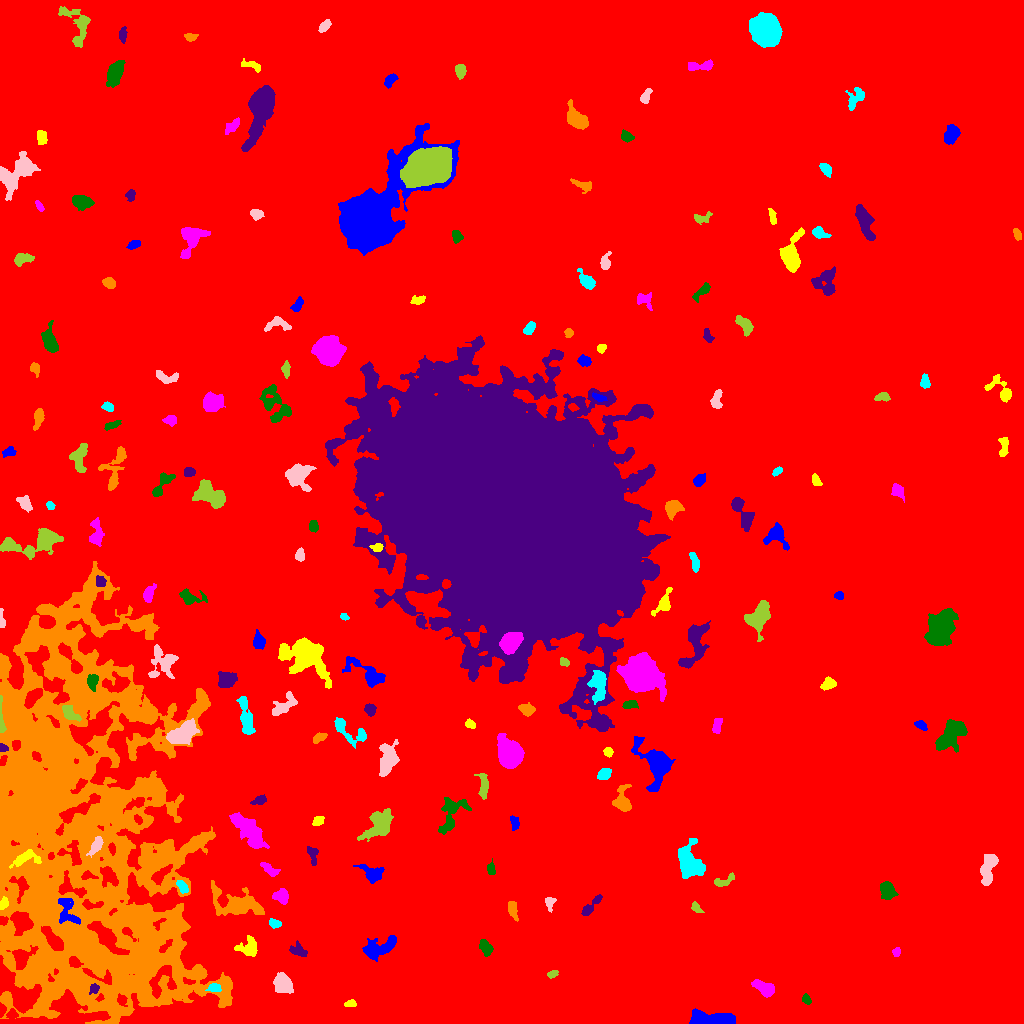

The data file committed next to this chart (first rows):
ID, X, Y, A, B, theta, total_flux, mu_max, mu_median, mu_mean, R_fwhm, R_e, R10, R90, x_start, x_end, y_start, y_end, area, greylevel
0, 484.2, 516.3, 297.9, 287.7, -0.5511, 3796277, 26.0, 4.0, 4.368, 40.12, 267.9, 103.5, 424.2, 0, 1023, 0, 1023, 869115, 4.368
1, 710.7, 3.414, 11, 2.962, -0.0272, 6073, 41.0, 10.0, 11.77, 5.202, 6.206, 2.257, 10.46, 689, 735, 0, 15, 516, 20.77
2, 350.8, 19.94, 2.837, 1.706, 0.1366, 235.0, 8.0, 3.0, 2.938, 2.764, 2.706, 0.9772, 4.297, 344, 356, 17, 24, 80, 11.94
3, 765.2, 34.87, 5.559, 2.94, -0.5015, 1320, 13.0, 5.0, 4.944, 4.787, 4.754, 1.784, 7.611, 751, 774, 26, 44, 267, 13.94
4, 806.4, 24.15, 2.506, 1.841, -1.089, 284.0, 9.0, 3.0, 3.463, 2.706, 2.706, 0.9772, 4.37, 802, 811, 19, 30, 82, 12.46
5, 94.22, 34.91, 2.138, 1.994, -0.6402, 223.0, 7.0, 2.0, 2.506, 2.932, 2.523, 0.9772, 3.989, 89, 99, 29, 40, 89, 19.51
6, 62.64, 42.75, 6.073, 1.873, 1.303, 354.0, 7.0, 2.0, 2.255, 2.821, 3.656, 1.262, 6.077, 57, 67, 32, 57, 157, 18.25
7, 214.3, 35.35, 3.223, 2.217, 0.03895, 321.0, 6.0, 3.0, 2.972, 4.72, 3.385, 1.382, 5.078, 205, 221, 32, 40, 108, 16.97
8, 283, 39.25, 5.083, 4.056, -1.114, 1807, 11.0, 5.0, 5.443, 7.181, 5.836, 2.394, 8.921, 273, 293, 30, 51, 332, 13.44
9, 552.8, 49.96, 2.75, 1.739, 0.4594, 303.0, 10.0, 4.0, 3.987, 2.821, 2.646, 0.9772, 4.297, 547, 558, 45, 53, 76, 12.99
10, 427.6, 50.15, 4.345, 2.757, 0.9446, 605.0, 7.0, 3.0, 3.253, 5.14, 4.222, 1.693, 6.531, 419, 435, 44, 60, 186, 12.25
11, 377.1, 75.01, 9.128, 4.338, 0.3421, 1342, 7.0, 3.0, 2.855, 6.77, 6.482, 2.459, 10.46, 362, 396, 62, 88, 470, 11.86
12, 249.1, 75.81, 5.137, 4.459, 0.04693, 830.0, 7.0, 3.0, 2.964, 5.47, 4.886, 1.954, 7.979, 234, 257, 67, 88, 280, 13.96
13, 896.2, 71.03, 2.115, 1.818, 1.065, 212.0, 8.0, 3.0, 3.029, 2.821, 2.459, 0.7979, 3.949, 892, 900, 67, 76, 70, 12.03
14, 485.6, 75.63, 4.052, 2.546, -0.9808, 537.0, 6.0, 3.0, 3.104, 5.781, 4.107, 1.596, 6.333, 479, 493, 67, 84, 173, 12.1
15, 297.9, 73.26, 4.107, 2.793, -0.3812, 321.0, 5.0, 2.0, 1.888, 4.029, 3.827, 1.493, 5.997, 289, 307, 67, 83, 170, 11.89
16, 512.1, 113.8, 4.184, 1.708, -1.27, 142.0, 3.0, 1.0, 0.9161, 3.613, 3.241, 1.262, 5.109, 508, 518, 102, 122, 155, 10.92
17, 274.6, 99.87, 3.064, 2.048, -0.2933, 276.0, 5.0, 3.0, 2.733, 4.26, 3.241, 1.262, 4.951, 269, 281, 95, 105, 101, 15.73
18, 549.6, 120.7, 3.679, 2.401, 1.558, 249.0, 4.0, 2.0, 2.243, 5.14, 3.432, 1.382, 5.14, 545, 556, 111, 126, 111, 11.24
19, 695.9, 116, 2.858, 1.788, -0.9291, 248.0, 6.0, 3.0, 2.696, 4.029, 2.821, 1.128, 4.26, 691, 704, 111, 122, 92, 12.7
20, 634.3, 119.7, 6.251, 4.843, -1.33, 5938, 25.0, 8.0, 9.734, 7.939, 6.84, 2.764, 11.2, 622, 649, 107, 138, 610, 18.73
21, 67.95, 111.6, 8.756, 4.639, -1.123, 1108, 8.0, 3.0, 3.298, 5.836, 6.206, 2.257, 9.407, 58, 80, 99, 125, 336, 19.3
22, 3.695, 119.6, 2.817, 1.758, 1.101, 220.0, 5.0, 2.0, 2.34, 3.827, 2.821, 1.128, 4.26, 0, 8, 114, 127, 94, 18.34
23, 280.5, 127.1, 4.047, 3.326, -0.2775, 606.0, 7.0, 3.0, 3.14, 4.82, 4.478, 1.693, 6.887, 272, 288, 119, 135, 193, 12.14
24, 887.4, 132.7, 4.38, 3.534, -1.109, 811.0, 7.0, 3.0, 3.283, 6.05, 4.983, 2.034, 7.632, 880, 898, 124, 142, 247, 12.28
25, 590.5, 116.8, 7.579, 2.018, 0.8152, 444.0, 6.0, 2.0, 2.4, 4.918, 4.068, 1.596, 6.555, 581, 602, 108, 129, 185, 11.4
26, 237.8, 118.7, 12.97, 5.79, -0.2113, 3461, 14.0, 3.0, 4.034, 7.047, 8.156, 2.932, 14.14, 211, 264, 108, 143, 858, 14.03
27, 182.3, 137, 3.708, 1.909, -0.9847, 359.0, 7.0, 3.0, 3.017, 3.949, 3.432, 1.262, 5.232, 176, 188, 130, 143, 119, 17.02
28, 988.1, 154.8, 8.578, 3.18, 1.384, 2370, 12.0, 7.0, 6.253, 8.463, 6.383, 2.646, 9.558, 980, 998, 138, 169, 379, 14.25
29, 723.5, 142.2, 6.227, 2.242, 0.3552, 305.0, 4.0, 2.0, 2.007, 5.781, 3.989, 1.493, 6.103, 714, 734, 137, 151, 152, 11.01
30, 108.6, 147.1, 5.189, 3.473, -0.9342, 1128, 8.0, 4.0, 4.305, 7.181, 5.14, 2.111, 7.797, 100, 118, 136, 157, 262, 22.31
31, 370.9, 150.4, 6.393, 3.993, -0.5326, 504.0, 4.0, 2.0, 1.781, 7.291, 5.441, 2.111, 8.406, 353, 384, 140, 159, 283, 11.78
32, 25.78, 165.4, 7.565, 3.644, 0.2631, 975.0, 8.0, 3.0, 3.693, 6.206, 5.232, 2.034, 8.215, 9, 41, 155, 174, 264, 21.69
33, 269, 154.2, 4.841, 2.115, -0.6216, 399.0, 6.0, 2.0, 2.541, 4.853, 3.909, 1.493, 6.05, 260, 280, 147, 161, 157, 11.54
34, 490.9, 154.2, 3.064, 1.852, -1.456, 303.0, 7.0, 3.0, 3.189, 3.868, 3.038, 1.128, 4.514, 487, 495, 149, 165, 95, 13.19
35, 312.5, 169.5, 5.072, 2.566, -1.361, 355.0, 5.0, 2.0, 2.448, 4.478, 3.7, 1.493, 5.781, 307, 318, 158, 177, 145, 14.45
36, 163.7, 168.1, 5.089, 2.324, 1.324, 824.0, 8.0, 4.0, 4.059, 6.05, 4.334, 1.784, 6.555, 157, 170, 158, 181, 203, 18.06
37, 688.9, 160.7, 8.045, 5.075, -1.188, 3610, 13.0, 5.0, 5.511, 9.253, 7.421, 3.038, 11.71, 678, 705, 145, 185, 655, 14.51
38, 95.44, 176.6, 5.158, 2.091, 1.004, 374.0, 6.0, 2.0, 2.125, 4.334, 3.785, 1.382, 6.103, 86, 103, 166, 187, 176, 22.12
39, 379.9, 198.4, 7.631, 4.786, 0.8732, 2432, 13.0, 3.0, 4.157, 6.628, 6.58, 2.585, 11.21, 357, 393, 182, 215, 585, 13.16
40, 999.5, 217.5, 9.302, 8.49, 1.388, 70581, 141.0, 14.0, 30.23, 10.57, 10.51, 4.107, 18.7, 961, 1023, 190, 254, 2335, 39.23
41, 514.6, 200.2, 3.311, 1.965, -1.409, 303.0, 7.0, 2.0, 2.681, 3.038, 3.038, 1.128, 5.015, 510, 519, 193, 208, 113, 11.68
42, 318.1, 202.6, 3.182, 2.084, 0.6489, 340.0, 6.0, 3.0, 3.333, 4.787, 3.338, 1.262, 4.983, 312, 324, 198, 207, 102, 12.33
43, 249.3, 192.1, 11.29, 4.541, -0.8865, 2651, 10.0, 4.0, 3.864, 8.33, 8.195, 3.141, 12.96, 229, 269, 175, 211, 686, 15.86
44, 451.4, 209.4, 10.65, 5.367, 1.184, 910.0, 7.0, 2.0, 1.888, 4.787, 5.971, 2.185, 10.05, 438, 471, 189, 226, 482, 11.89
45, 259.4, 223.2, 3.344, 2.043, 0.3364, 376.0, 10.0, 3.0, 3.214, 2.932, 3.141, 0.9772, 5.14, 250, 266, 219, 229, 117, 16.21
46, 622.2, 221.4, 5.537, 3.552, -1.488, 1704, 17.0, 4.0, 5.41, 4.886, 4.549, 1.784, 7.979, 612, 631, 212, 239, 315, 14.41
47, 603.8, 249.3, 3.033, 2.572, 0.7459, 675.0, 11.0, 4.0, 4.623, 4.297, 3.523, 1.382, 5.67, 597, 611, 244, 255, 146, 13.62
48, 387.9, 264.5, 7.291, 3.897, 1.377, 2508, 15.0, 5.0, 5.258, 6.232, 6.308, 2.459, 10.3, 379, 399, 247, 284, 477, 15.26
49, 483.3, 236.8, 6.272, 2.272, -1.541, 552.0, 7.0, 2.0, 2.629, 4.029, 4.297, 1.596, 6.933, 474, 488, 224, 250, 210, 11.63
50, 714.7, 262.3, 9.843, 3.548, 1.352, 1694, 10.0, 4.0, 4.062, 7.334, 6.155, 2.394, 9.739, 705, 728, 245, 278, 417, 13.06
51, 657, 260.6, 9.806, 6.498, -1.143, 5209, 23.0, 3.0, 6.1, 7.334, 7.114, 2.764, 12.85, 631, 675, 232, 287, 854, 15.1
52, 608.2, 271.4, 2.321, 1.988, -0.6588, 279.0, 8.0, 3.0, 3.361, 3.29, 2.706, 0.9772, 4.37, 603, 613, 266, 276, 83, 12.36
53, 509, 270.7, 7.009, 5.138, -1.129, 9759, 33.0, 12.0, 14.04, 9.045, 7.59, 3.141, 12.15, 497, 524, 255, 290, 695, 22.04
54, 949.8, 286.7, 8.18, 4.48, 0.8335, 4088, 20.0, 6.0, 6.669, 6.77, 6.91, 2.646, 11.47, 935, 967, 271, 304, 613, 15.67
55, 2.881, 275.3, 2.132, 1.761, -0.1316, 227.0, 8.0, 3.0, 3.492, 3.09, 2.394, 0.9772, 3.827, 0, 8, 272, 280, 65, 19.49
56, 319.2, 285.9, 3.489, 1.908, 0.3682, 325.0, 7.0, 2.0, 2.802, 3.523, 3.141, 1.128, 5.109, 313, 327, 280, 291, 116, 13.8
57, 347.9, 293.2, 11.04, 4.311, -0.5654, 910.0, 7.0, 2.0, 2.607, 5.382, 5.412, 2.034, 8.885, 334, 366, 275, 306, 349, 12.61
58, 183.2, 290.2, 7.844, 4.336, 0.5326, 3056, 13.0, 6.0, 5.98, 8.425, 7.247, 2.821, 11.1, 166, 199, 279, 305, 511, 17.98
59, 69.84, 310.1, 5.441, 2.749, -0.6979, 815.0, 7.0, 4.0, 4.158, 6.383, 4.754, 1.871, 6.979, 62, 81, 302, 318, 196, 19.16
... 140 more rows
